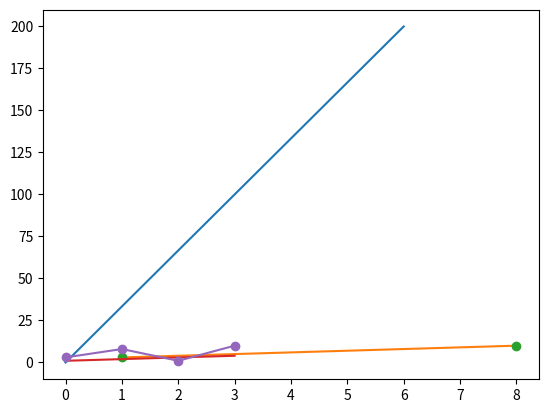

This chart was generated by the following Python code:
import matplotlib.pyplot as plt
import numpy as np

xpoints = np.array([0,6])
ypoints = np.array([0,200])
plt.plot(xpoints,ypoints)
plt.show()

#another one
import matplotlib.pyplot as plt
import numpy as np
x = np.array([1,8])
y = np.array([3,10])
plt.plot(x,y)
plt.show()

#Another one

import matplotlib.pyplot as plt
import numpy as np
x = np.array([1,8])
y = np.array([3,10])
plt.plot(x,y,'o')
plt.show()

#
'''
Default X-Points
If we do not specify the points on the x-axis, they will get the default values 0, 1, 2, 3 etc., depending on the length of the y-points.

So, if we take the same example as above, and leave out the x-points, the diagram will look like this:
'''

import matplotlib.pyplot as plt
import numpy as np
y = np.array([1,2,3,4])
plt.plot(y)
plt.show()


import matplotlib.pyplot as plt
import numpy as np

ypoints = np.array([3, 8, 1, 10])
plt.plot(ypoints, marker = 'o')
plt.show()